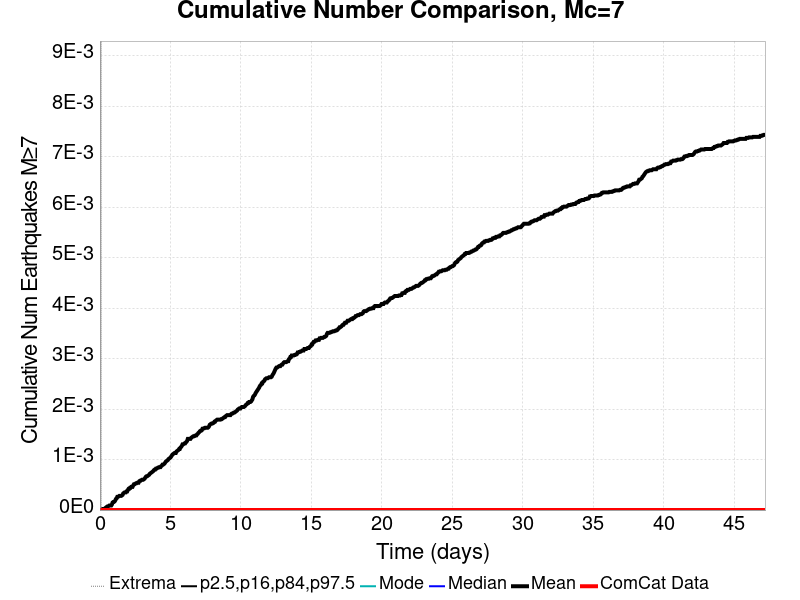

The data file committed next to this chart (first rows):
Time (days), ComCat Data, Simulation Mean, Simulation Median, Simulation Mode, Simulation Minimum, Simulation Maximum, 2.5 %-ile, 16 %-ile, 84 %-ile, 97.5 %-ile
0.0, 0.0, 0.0, 0.0, 0.0, 0.0, 0.0, 0.0, 0.0, 0.0, 0.0
0.04723, 0.0, 0.0, 0.0, 0.0, 0.0, 0.0, 0.0, 0.0, 0.0, 0.0
0.09447, 0.0, 0.0, 0.0, 0.0, 0.0, 0.0, 0.0, 0.0, 0.0, 0.0
0.1417, 0.0, 1.0E-5, 0.0, 0.0, 0.0, 1.0, 0.0, 0.0, 0.0, 0.0
0.1889, 0.0, 2.0E-5, 0.0, 0.0, 0.0, 1.0, 0.0, 0.0, 0.0, 0.0
0.2362, 0.0, 2.0E-5, 0.0, 0.0, 0.0, 1.0, 0.0, 0.0, 0.0, 0.0
0.2834, 0.0, 2.0E-5, 0.0, 0.0, 0.0, 1.0, 0.0, 0.0, 0.0, 0.0
0.3306, 0.0, 2.0E-5, 0.0, 0.0, 0.0, 1.0, 0.0, 0.0, 0.0, 0.0
0.3779, 0.0, 4.0E-5, 0.0, 0.0, 0.0, 1.0, 0.0, 0.0, 0.0, 0.0
0.4251, 0.0, 5.0E-5, 0.0, 0.0, 0.0, 1.0, 0.0, 0.0, 0.0, 0.0
0.4723, 0.0, 6.0E-5, 0.0, 0.0, 0.0, 1.0, 0.0, 0.0, 0.0, 0.0
0.5196, 0.0, 7.0E-5, 0.0, 0.0, 0.0, 1.0, 0.0, 0.0, 0.0, 0.0
0.5668, 0.0, 7.0E-5, 0.0, 0.0, 0.0, 1.0, 0.0, 0.0, 0.0, 0.0
0.614, 0.0, 8.0E-5, 0.0, 0.0, 0.0, 1.0, 0.0, 0.0, 0.0, 0.0
0.6613, 0.0, 9.0E-5, 0.0, 0.0, 0.0, 1.0, 0.0, 0.0, 0.0, 0.0
0.7085, 0.0, 9.0E-5, 0.0, 0.0, 0.0, 1.0, 0.0, 0.0, 0.0, 0.0
0.7557, 0.0, 9.0E-5, 0.0, 0.0, 0.0, 1.0, 0.0, 0.0, 0.0, 0.0
0.803, 0.0, 9.0E-5, 0.0, 0.0, 0.0, 1.0, 0.0, 0.0, 0.0, 0.0
0.8502, 0.0, 1.1E-4, 0.0, 0.0, 0.0, 1.0, 0.0, 0.0, 0.0, 0.0
0.8974, 0.0, 1.5E-4, 0.0, 0.0, 0.0, 1.0, 0.0, 0.0, 0.0, 0.0
0.9447, 0.0, 1.6E-4, 0.0, 0.0, 0.0, 1.0, 0.0, 0.0, 0.0, 0.0
0.9919, 0.0, 1.6E-4, 0.0, 0.0, 0.0, 1.0, 0.0, 0.0, 0.0, 0.0
1.039, 0.0, 1.7E-4, 0.0, 0.0, 0.0, 1.0, 0.0, 0.0, 0.0, 0.0
1.086, 0.0, 1.9E-4, 0.0, 0.0, 0.0, 1.0, 0.0, 0.0, 0.0, 0.0
1.134, 0.0, 2.2E-4, 0.0, 0.0, 0.0, 1.0, 0.0, 0.0, 0.0, 0.0
1.181, 0.0, 2.3E-4, 0.0, 0.0, 0.0, 1.0, 0.0, 0.0, 0.0, 0.0
1.228, 0.0, 2.6E-4, 0.0, 0.0, 0.0, 1.0, 0.0, 0.0, 0.0, 0.0
1.275, 0.0, 2.6E-4, 0.0, 0.0, 0.0, 1.0, 0.0, 0.0, 0.0, 0.0
1.323, 0.0, 2.7E-4, 0.0, 0.0, 0.0, 1.0, 0.0, 0.0, 0.0, 0.0
1.37, 0.0, 2.8E-4, 0.0, 0.0, 0.0, 1.0, 0.0, 0.0, 0.0, 0.0
1.417, 0.0, 2.8E-4, 0.0, 0.0, 0.0, 1.0, 0.0, 0.0, 0.0, 0.0
1.464, 0.0, 2.8E-4, 0.0, 0.0, 0.0, 1.0, 0.0, 0.0, 0.0, 0.0
1.511, 0.0, 2.8E-4, 0.0, 0.0, 0.0, 1.0, 0.0, 0.0, 0.0, 0.0
1.559, 0.0, 2.9E-4, 0.0, 0.0, 0.0, 1.0, 0.0, 0.0, 0.0, 0.0
1.606, 0.0, 3.0E-4, 0.0, 0.0, 0.0, 1.0, 0.0, 0.0, 0.0, 0.0
1.653, 0.0, 3.3E-4, 0.0, 0.0, 0.0, 1.0, 0.0, 0.0, 0.0, 0.0
1.7, 0.0, 3.4E-4, 0.0, 0.0, 0.0, 1.0, 0.0, 0.0, 0.0, 0.0
1.748, 0.0, 3.5E-4, 0.0, 0.0, 0.0, 1.0, 0.0, 0.0, 0.0, 0.0
1.795, 0.0, 3.5E-4, 0.0, 0.0, 0.0, 1.0, 0.0, 0.0, 0.0, 0.0
1.842, 0.0, 3.5E-4, 0.0, 0.0, 0.0, 1.0, 0.0, 0.0, 0.0, 0.0
1.889, 0.0, 3.7E-4, 0.0, 0.0, 0.0, 1.0, 0.0, 0.0, 0.0, 0.0
1.937, 0.0, 3.7E-4, 0.0, 0.0, 0.0, 1.0, 0.0, 0.0, 0.0, 0.0
1.984, 0.0, 4.0E-4, 0.0, 0.0, 0.0, 1.0, 0.0, 0.0, 0.0, 0.0
2.031, 0.0, 4.2E-4, 0.0, 0.0, 0.0, 1.0, 0.0, 0.0, 0.0, 0.0
2.078, 0.0, 4.2E-4, 0.0, 0.0, 0.0, 1.0, 0.0, 0.0, 0.0, 0.0
2.126, 0.0, 4.4E-4, 0.0, 0.0, 0.0, 1.0, 0.0, 0.0, 0.0, 0.0
2.173, 0.0, 4.4E-4, 0.0, 0.0, 0.0, 1.0, 0.0, 0.0, 0.0, 0.0
2.22, 0.0, 4.6E-4, 0.0, 0.0, 0.0, 1.0, 0.0, 0.0, 0.0, 0.0
2.267, 0.0, 4.6E-4, 0.0, 0.0, 0.0, 1.0, 0.0, 0.0, 0.0, 0.0
2.314, 0.0, 4.6E-4, 0.0, 0.0, 0.0, 1.0, 0.0, 0.0, 0.0, 0.0
2.362, 0.0, 4.9E-4, 0.0, 0.0, 0.0, 1.0, 0.0, 0.0, 0.0, 0.0
2.409, 0.0, 5.1E-4, 0.0, 0.0, 0.0, 1.0, 0.0, 0.0, 0.0, 0.0
2.456, 0.0, 5.1E-4, 0.0, 0.0, 0.0, 1.0, 0.0, 0.0, 0.0, 0.0
2.503, 0.0, 5.2E-4, 0.0, 0.0, 0.0, 1.0, 0.0, 0.0, 0.0, 0.0
2.551, 0.0, 5.3E-4, 0.0, 0.0, 0.0, 1.0, 0.0, 0.0, 0.0, 0.0
2.598, 0.0, 5.3E-4, 0.0, 0.0, 0.0, 1.0, 0.0, 0.0, 0.0, 0.0
2.645, 0.0, 5.4E-4, 0.0, 0.0, 0.0, 1.0, 0.0, 0.0, 0.0, 0.0
2.692, 0.0, 5.4E-4, 0.0, 0.0, 0.0, 1.0, 0.0, 0.0, 0.0, 0.0
2.74, 0.0, 5.4E-4, 0.0, 0.0, 0.0, 1.0, 0.0, 0.0, 0.0, 0.0
2.787, 0.0, 5.7E-4, 0.0, 0.0, 0.0, 1.0, 0.0, 0.0, 0.0, 0.0
... 940 more rows
